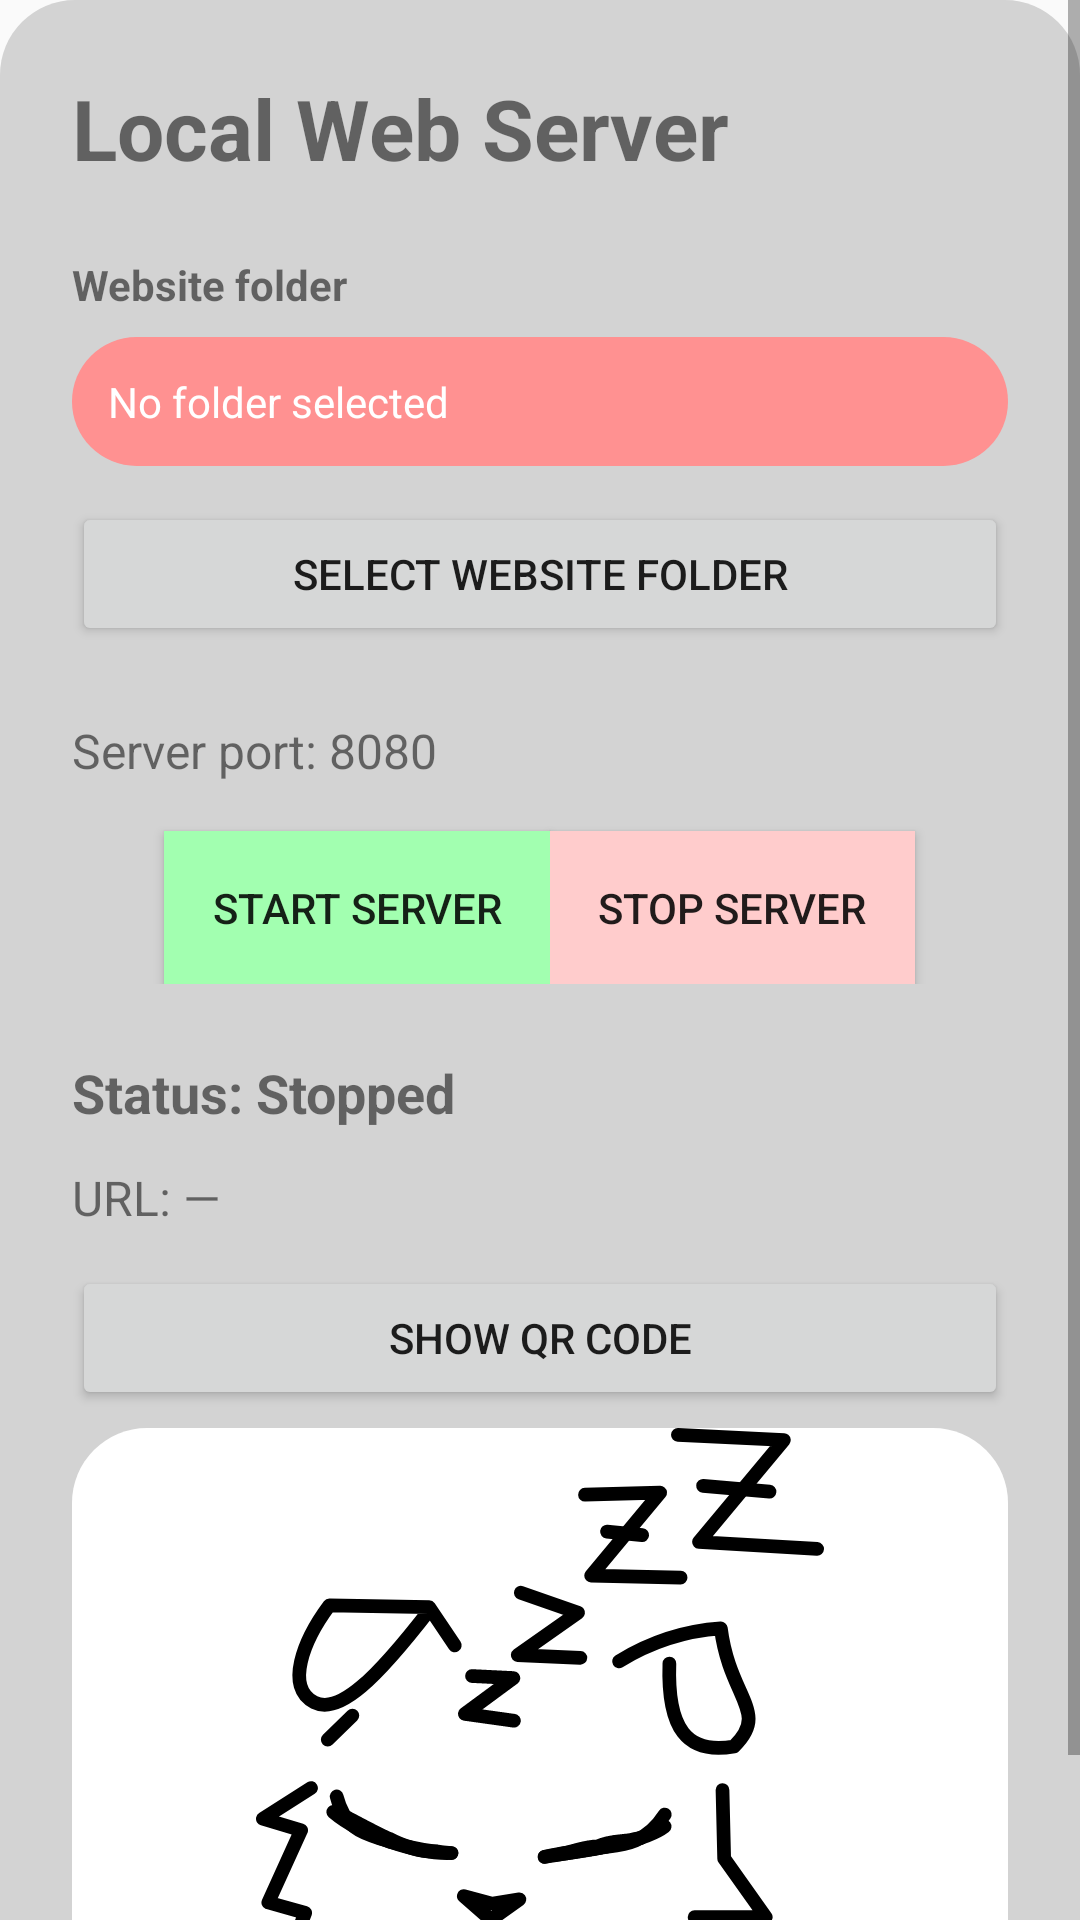

Layout XML and referenced resources for this Android screen:
<!-- AndroidManifest.xml: application theme Theme.AppCompat.Light.NoActionBar -->
<!-- res/layout/activity_main.xml -->
<?xml version="1.0" encoding="utf-8"?>
<ScrollView xmlns:android="http://schemas.android.com/apk/res/android"
    android:layout_width="match_parent"
    android:layout_height="match_parent"
    xmlns:app="http://schemas.android.com/apk/res-auto">

    <LinearLayout
        android:id="@+id/main_container"
        android:layout_width="match_parent"
        android:layout_height="wrap_content"
        android:orientation="vertical"
        android:padding="24dp"
        android:background="@drawable/rounded_ui"
        android:backgroundTint="#D3D3D3">

        <TextView
            android:layout_width="wrap_content"
            android:layout_height="wrap_content"
            android:text= "@string/main_title"
            android:textSize="28sp"
            android:textStyle="bold"
            android:layout_marginBottom="24dp" />

        <TextView
            android:layout_width="wrap_content"
            android:layout_height="wrap_content"
            android:text="@string/main_folder_title"
            android:textStyle="bold" />

        <TextView
            android:id="@+id/folderText"
            android:layout_width="match_parent"
            android:layout_height="wrap_content"
            android:text="No folder selected"
            android:padding="12dp"
            android:background="@drawable/rounded_ui"
            android:backgroundTint="#FF9191"
            android:textColor="#FFFFFF"
            android:layout_marginTop="8dp"
            android:layout_marginBottom="12dp" />

        <Button
            android:id="@+id/selectFolderButton"
            android:layout_width="match_parent"
            android:layout_height="wrap_content"
            android:text="@string/main_folder_select" />

        <TextView
            android:id="@+id/portText"
            android:layout_width="match_parent"
            android:layout_height="wrap_content"
            android:text="Server port: 8080"
            android:textSize="16sp"
            android:layout_marginTop="24dp" />

        <LinearLayout
            android:orientation="horizontal"
            android:layout_width="match_parent"
            android:layout_height="wrap_content"
            android:gravity="center_horizontal">

            <Button
                android:id="@+id/startButton"
                android:layout_width="wrap_content"
                android:layout_height="wrap_content"
                android:text="Start Server"
                android:layout_marginTop="16dp"
                android:background="#A2FFB0"
                android:padding="16dp"

                />

            <Button
                android:id="@+id/stopButton"
                android:layout_width="wrap_content"
                android:layout_height="wrap_content"
                android:text="Stop Server"
                android:layout_marginTop="16dp"
                android:background="#FFCCCC"
                android:padding="16dp"/>

        </LinearLayout>

        <TextView
            android:id="@+id/statusText"
            android:layout_width="match_parent"
            android:layout_height="wrap_content"
            android:text="Status: Stopped"
            android:textSize="18sp"
            android:textStyle="bold"
            android:layout_marginTop="24dp" />

        <TextView
            android:id="@+id/urlText"
            android:layout_width="match_parent"
            android:layout_height="wrap_content"
            android:text="URL: —"
            android:textSize="16sp"
            android:paddingTop="12dp"
            android:paddingBottom="12dp" />

        <Button
            android:id="@+id/qrButton"
            android:layout_width="match_parent"
            android:layout_height="wrap_content"
            android:text="@string/main_QR_show" />

        <ImageView
            android:id="@+id/image_show"
            android:layout_width="match_parent"
            android:layout_height="200dp"
            android:contentDescription="Mascot"
            android:src="@drawable/arf"
            android:backgroundTint="#ffffff"
            android:background="@drawable/rounded_ui"
            android:layout_marginTop="6dp">
        </ImageView>

    </LinearLayout>

</ScrollView>
<!-- resources referenced by this layout -->
<resources>
  <!-- drawable arf: vector/xml drawable (drawable, 5503 chars, omitted) -->
  <!-- drawable rounded_ui (drawable) -->
  <?xml version="1.0" encoding="utf-8"?>
      <shape xmlns:android="http://schemas.android.com/apk/res/android"
          android:shape="rectangle" >
          <corners android:radius="25dp" />
      </shape>
  <string name="main_QR_show">Show QR Code</string>
  <string name="main_folder_select">Select Website Folder</string>
  <string name="main_folder_title">Website folder</string>
  <string name="main_title">Local Web Server</string>
</resources>
